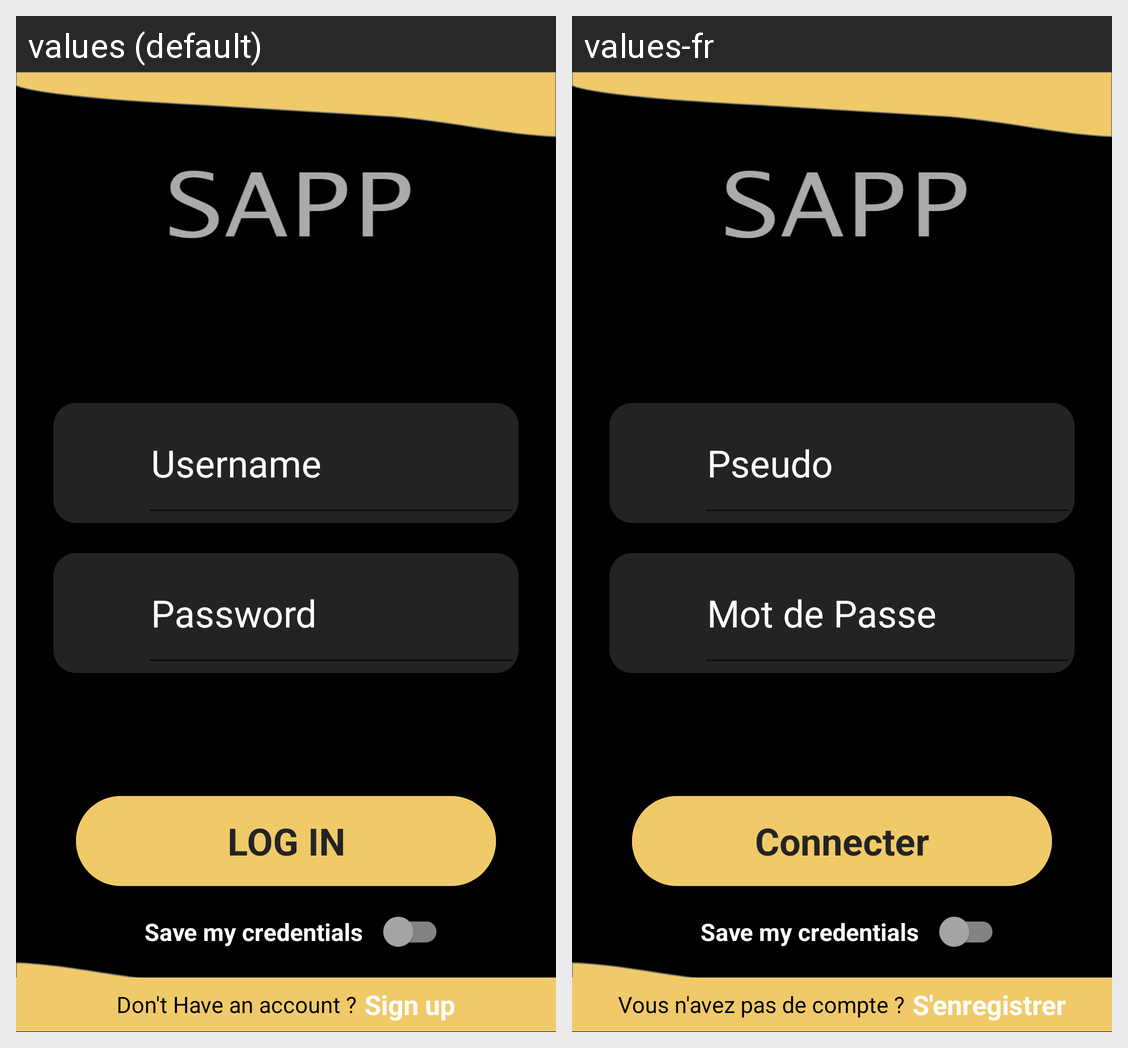

Here is an Android app screen in its default locale and in the app's own translations. Write out the translated-string differences for the strings that appear on this screen.
Android screen res/layout/activity_login.xml rendered under 2 locales, left to right: values (default), values-fr. Device: Nexus 5 (rendered at 1080×1920; each locale shown at half size, 540×960, under a caption strip naming it); theme Theme.SAPP.
Strings drawn on this screen, with the default value and each locale's value (text and hints the layout hard-codes, and strings that could not be matched under every locale, appear in the picture but are not listed):

username
  values: Username
  values-fr: Pseudo

password
  values: Password
  values-fr: Mot de Passe

log_in
  values: LOG IN
  values-fr: Connecter

dontaccount
  values: Don't Have an account ?
  values-fr: Vous n'avez pas de compte ?

sign
  values: Sign up
  values-fr: S'enregistrer
